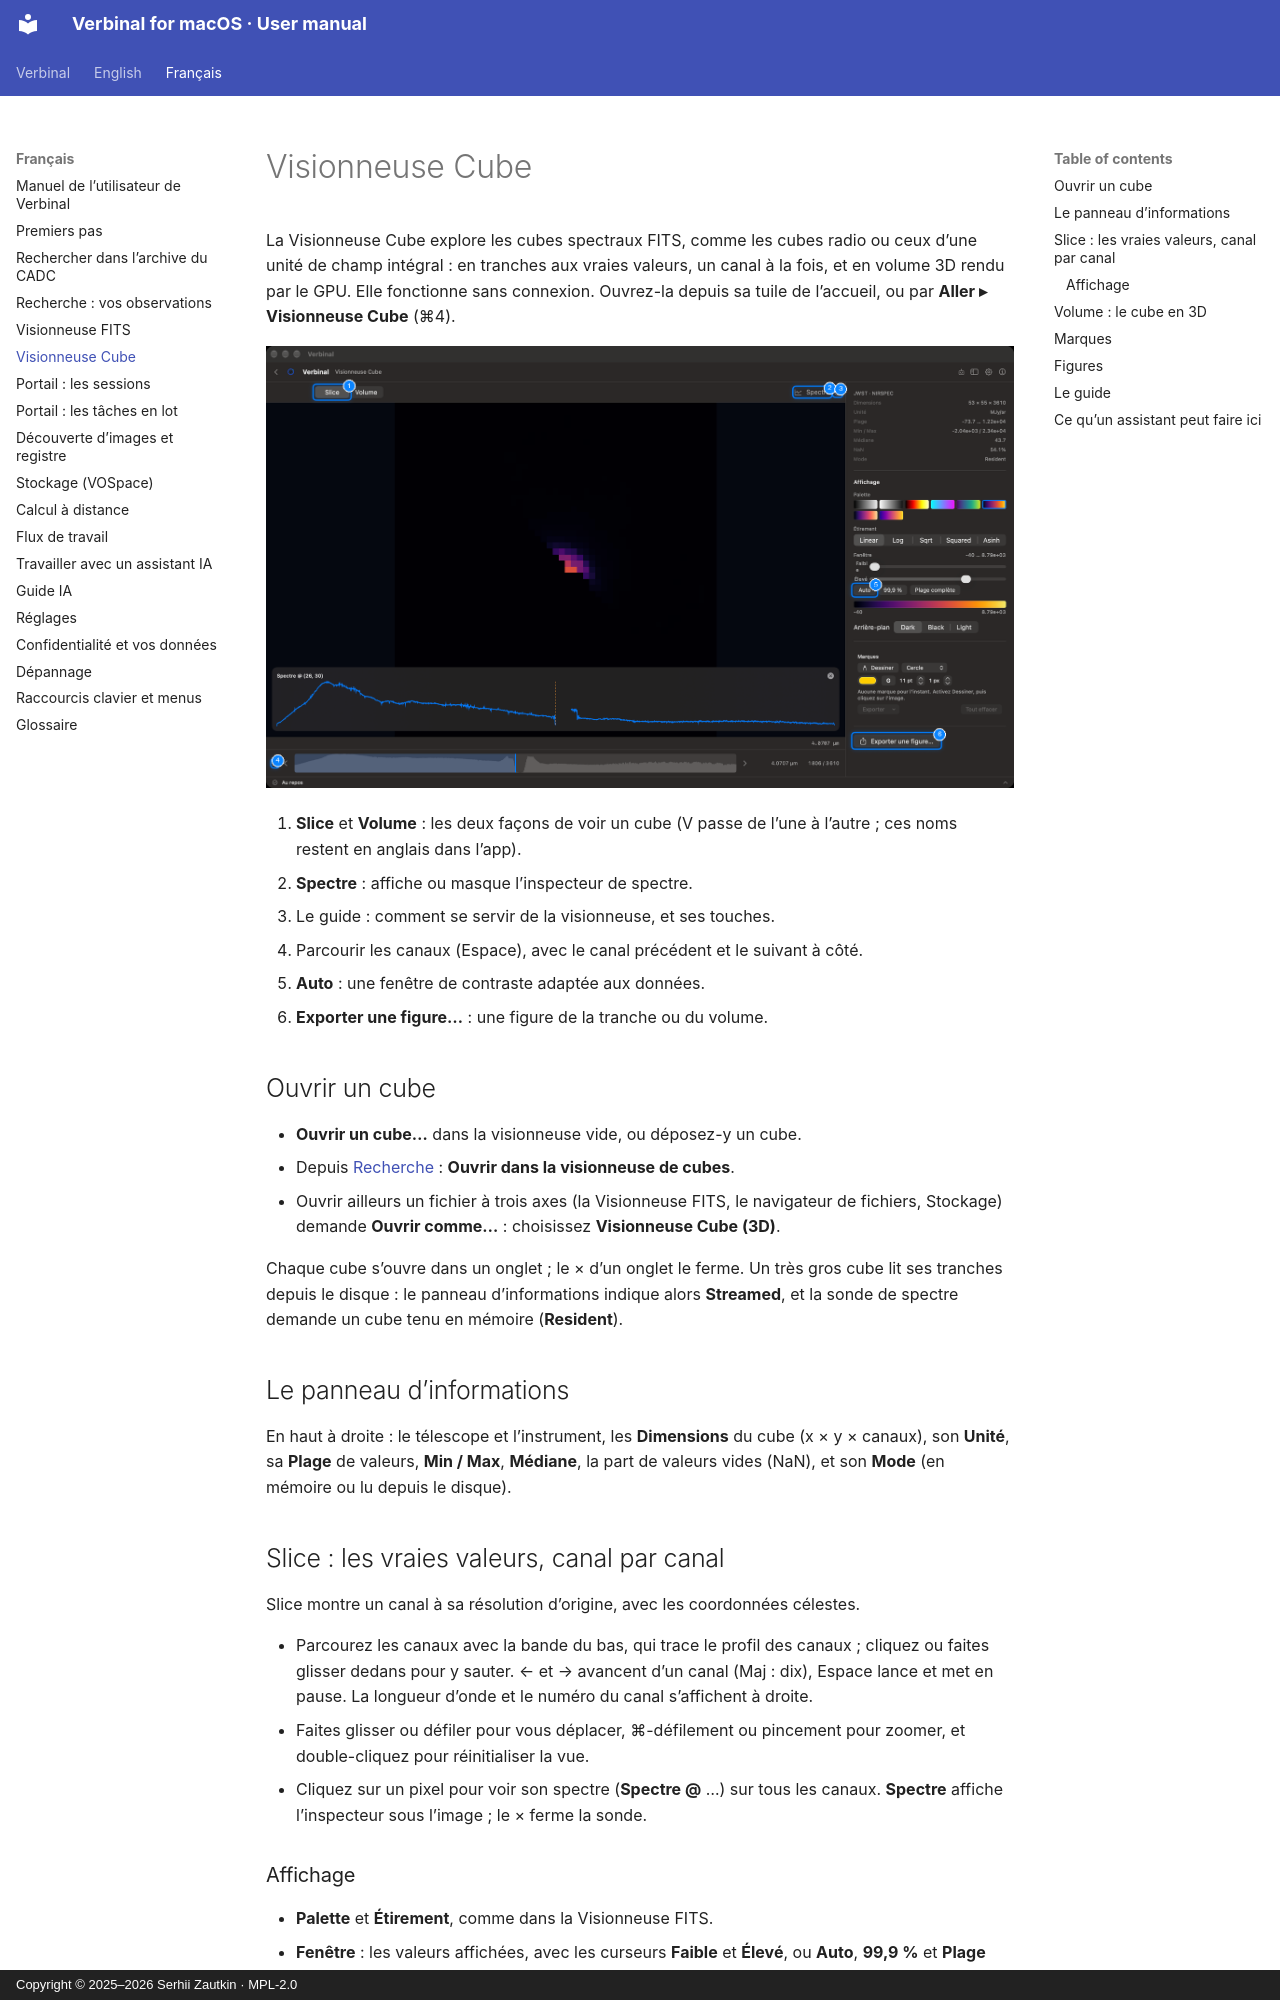

repository: szautkin/canfar-macos · page: fr/05-cube-viewer/index.html · generator: mkdocs · copyright: Copyright © 2025–2026 Serhii Zautkin · MPL-2.0

# Visionneuse Cube

La Visionneuse Cube explore les cubes spectraux FITS, comme les cubes radio ou ceux d’une unité de champ
intégral : en tranches aux vraies valeurs, un canal à la fois, et en volume 3D rendu par le GPU. Elle
fonctionne sans connexion. Ouvrez-la depuis sa tuile de l’accueil, ou par
**Aller ▸ Visionneuse Cube** (⌘4).

![Un cube en mode Slice, avec le spectre d’un pixel](../images/fr/05-cube-viewer/cube-slice.png)

1. **Slice** et **Volume** : les deux façons de voir un cube (V passe de l’une à l’autre ; ces noms
   restent en anglais dans l’app).
2. **Spectre** : affiche ou masque l’inspecteur de spectre.
3. Le guide : comment se servir de la visionneuse, et ses touches.
4. Parcourir les canaux (Espace), avec le canal précédent et le suivant à côté.
5. **Auto** : une fenêtre de contraste adaptée aux données.
6. **Exporter une figure…** : une figure de la tranche ou du volume.

## Ouvrir un cube

- **Ouvrir un cube…** dans la visionneuse vide, ou déposez-y un cube.
- Depuis [Recherche](03-research.md) : **Ouvrir dans la visionneuse de cubes**.
- Ouvrir ailleurs un fichier à trois axes (la Visionneuse FITS, le navigateur de fichiers, Stockage)
  demande **Ouvrir comme…** : choisissez **Visionneuse Cube (3D)**.

Chaque cube s’ouvre dans un onglet ; le × d’un onglet le ferme. Un très gros cube lit ses tranches
depuis le disque : le panneau d’informations indique alors **Streamed**, et la sonde de spectre
demande un cube tenu en mémoire (**Resident**).

## Le panneau d’informations

En haut à droite : le télescope et l’instrument, les **Dimensions** du cube (x × y × canaux), son
**Unité**, sa **Plage** de valeurs, **Min / Max**, **Médiane**, la part de valeurs vides (NaN), et son
**Mode** (en mémoire ou lu depuis le disque).
